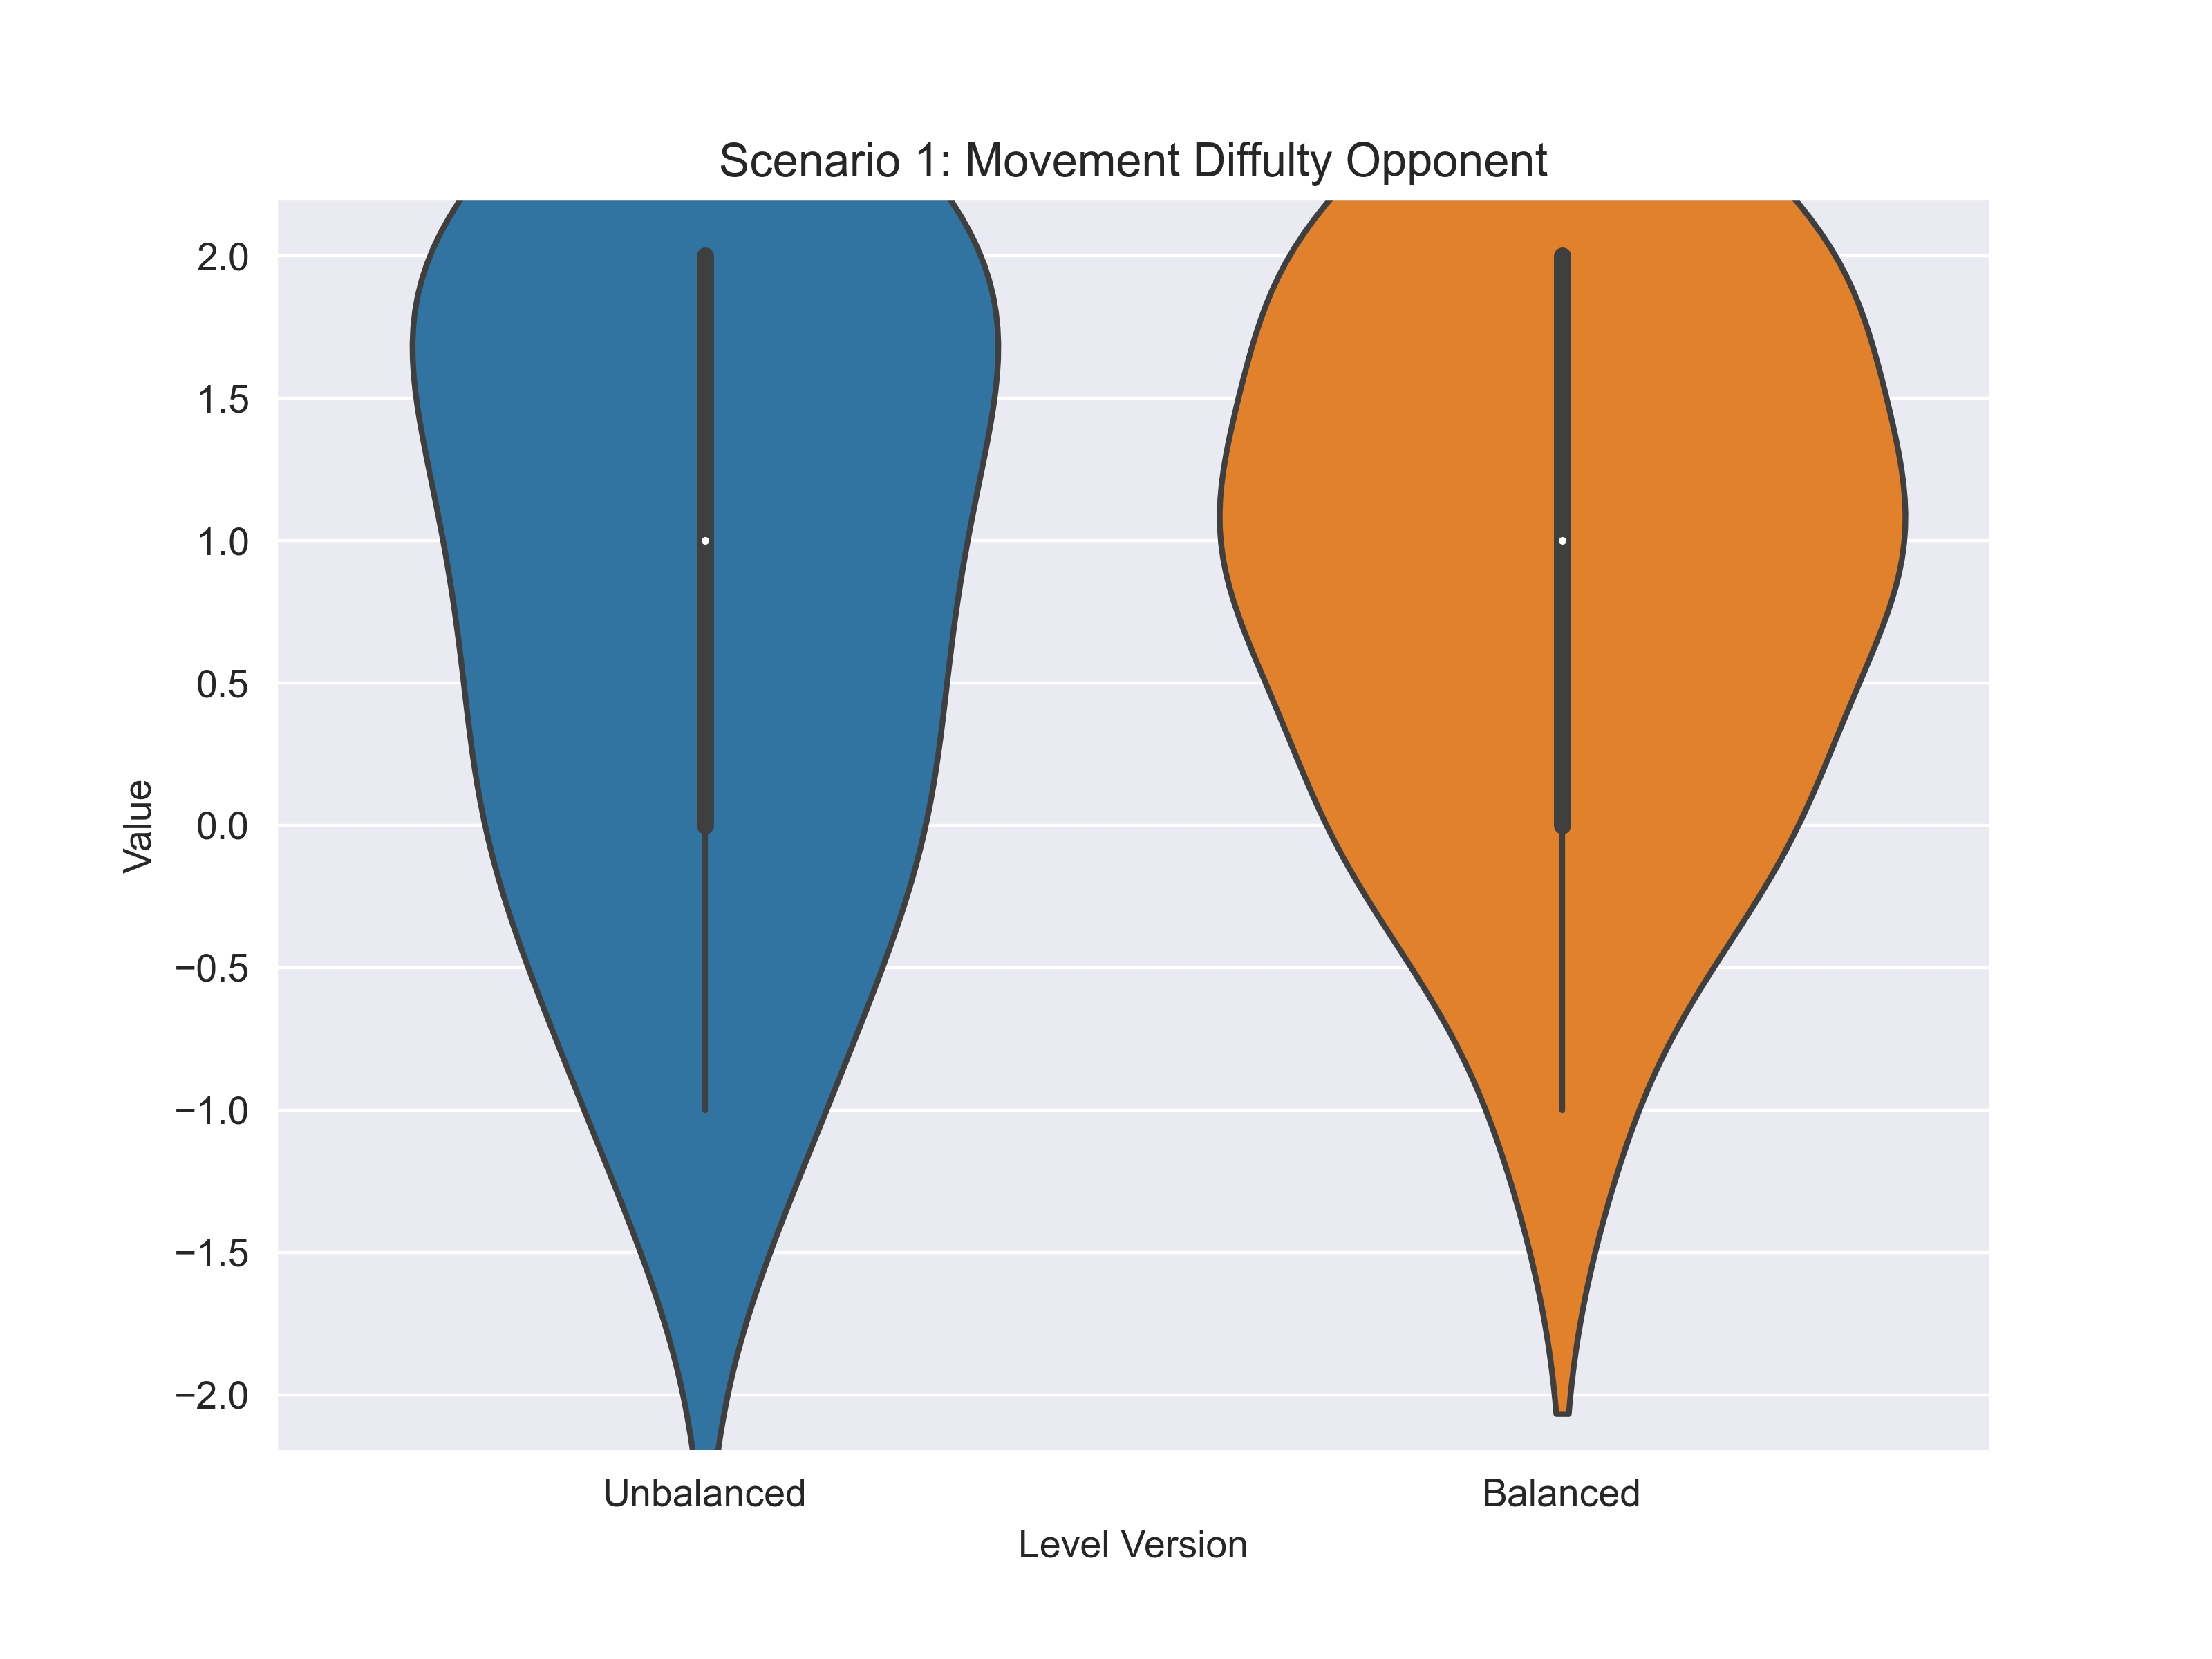

The data file committed next to this chart (first rows):
scenario; variable; answer_unbalanced; answer_balanced
1; movement-opponent; -1; 0
1; movement-opponent; -1; 0
1; movement-opponent; 2; 2
1; movement-opponent; 2; 2
1; movement-opponent; 2; 2
1; movement-opponent; 1; 1
1; movement-opponent; 2; 1
1; movement-opponent; 1; 2
1; movement-opponent; 2; 1
1; movement-opponent; 0; 1
1; movement-opponent; 0; -1
1; movement-opponent; 1; 0
1; movement-opponent; 0; 0
1; movement-opponent; 2; 2
1; movement-opponent; 0; 1
1; movement-opponent; 1; 1
